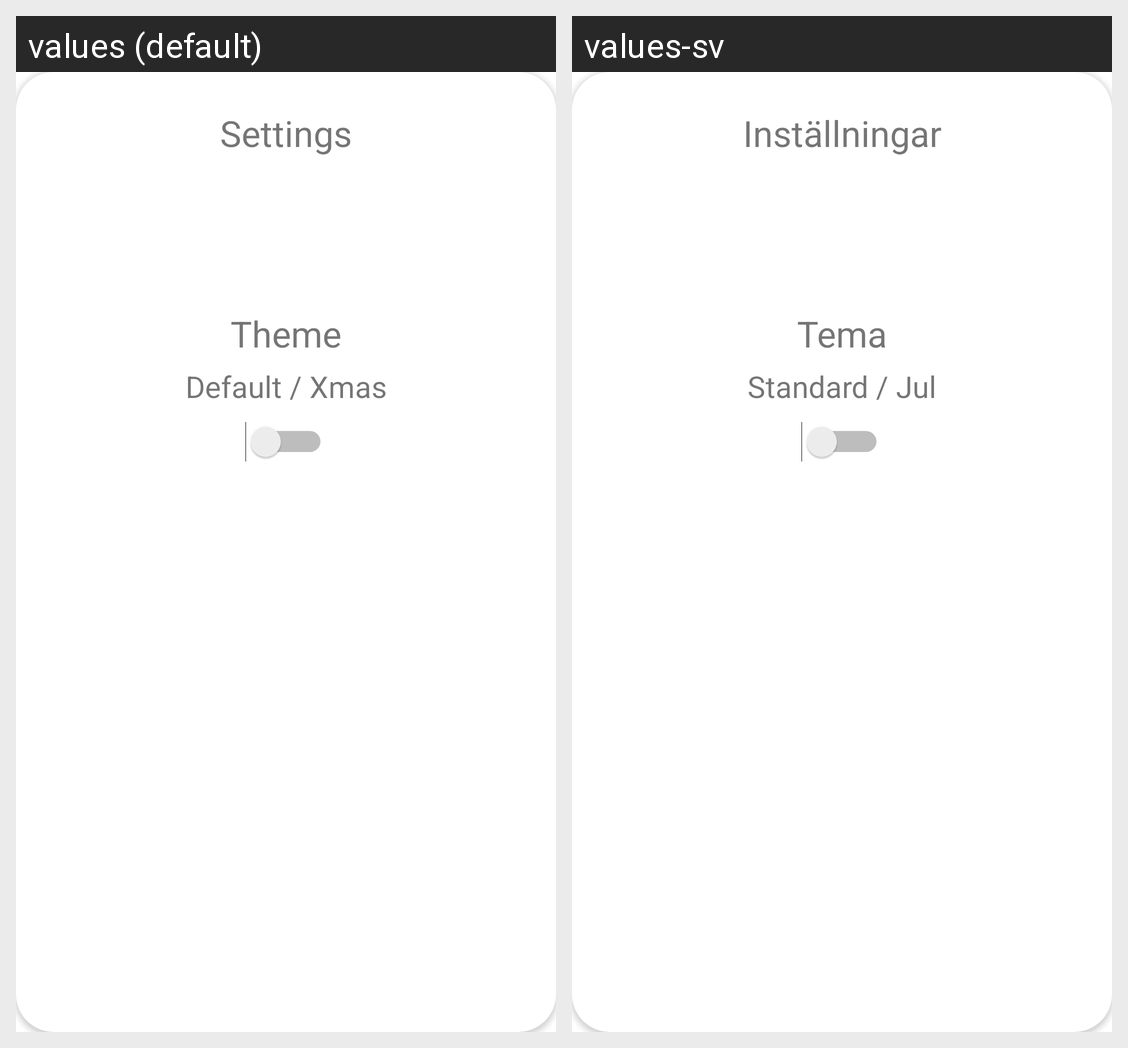

Locale-by-locale string values for the Android screen shown in this grid:
Android screen res/layout/fragment_settings.xml rendered under 2 locales, left to right: values (default), values-sv. Device: Nexus 5 (rendered at 1080×1920; each locale shown at half size, 540×960, under a caption strip naming it); theme Theme.SvampKartan.
Strings drawn on this screen, with the default value and each locale's value (text and hints the layout hard-codes, and strings that could not be matched under every locale, appear in the picture but are not listed):

settings
  values: Settings
  values-sv: Inställningar

theme
  values: Theme
  values-sv: Tema

light_dark
  values: Default / Xmas
  values-sv: Standard / Jul
